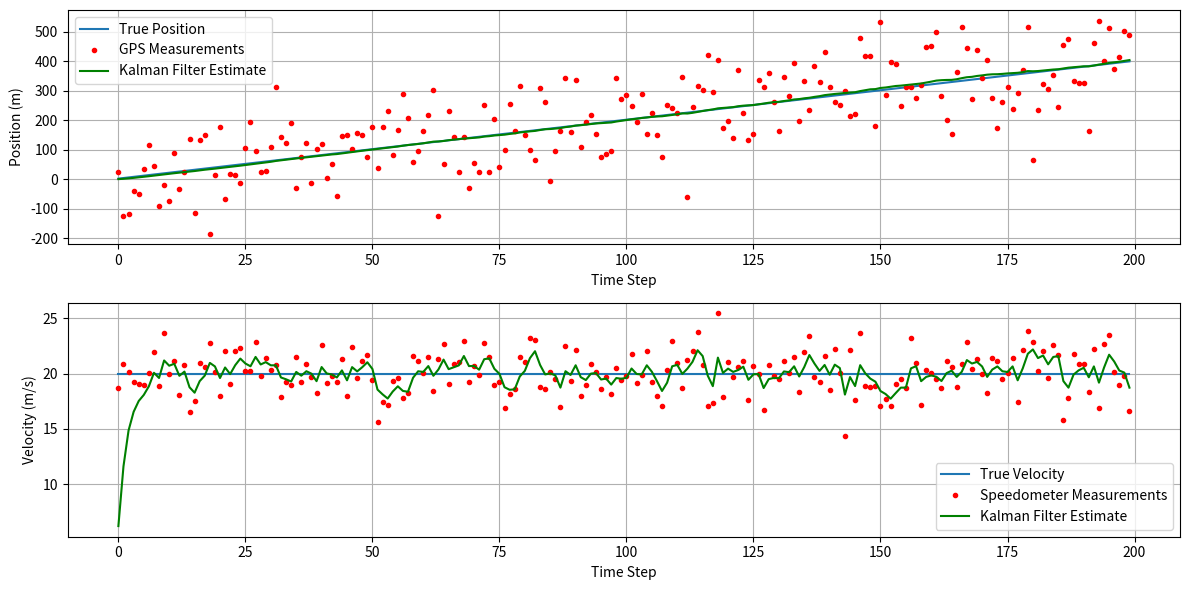

Python code for this plot:
import numpy as np
import matplotlib.pyplot as plt

# Simulation parameters
dt = 0.1  # time step
total_time = 20  # total time for the simulation
num_steps = int(total_time / dt)

# True initial state [position, velocity]
true_state = np.array([0, 20])  # start at position 0 with velocity 20 m/s

# State transition matrix (constant velocity model)
A = np.array([[1, dt], [0, 1]])

# Process noise covariance matrix
Q = np.array([[1, 0], [0, 1]])

# Measurement matrices for GPS (position) and speedometer (velocity)
H_gps = np.array([[1, 0]])
H_speedometer = np.array([[0, 1]])

# Measurement noise covariance matrices
std_GPS = 100
std_speedometer = 2
R_gps = np.array([[std_GPS**2]])  # GPS noise with std deviation of 5 meters
R_speedometer = np.array([[std_speedometer**2]])  # Speedometer noise with std deviation of 2 m/s

# Initial estimates
x_est = np.array([0, 0])  # initial state estimate
P_est = np.eye(2)  # initial covariance estimate

# Arrays to store results
true_states = []
gps_measurements = []
speedometer_measurements = []
estimates = []

# Simulate the process
for step in range(num_steps):
    # True state update (no noise added for simplicity)
    true_state = A @ true_state

    # Generate noisy measurements
    gps_measurement = H_gps @ true_state + np.random.normal(0, std_GPS)
    speedometer_measurement = H_speedometer @ true_state + np.random.normal(0, std_speedometer)

    # Kalman Filter Prediction Step
    x_pred = A @ x_est
    P_pred = A @ P_est @ A.T + Q

    # Kalman Filter Update Step (GPS)
    ## Measurement residual
    y_gps = gps_measurement - H_gps @ x_pred 
    # Innovation covariance
    S_gps = H_gps @ P_pred @ H_gps.T + R_gps
    # Kalman gain 
    K_gps = P_pred @ H_gps.T @ np.linalg.inv(S_gps) 
     # State update
    x_est = x_pred + K_gps @ y_gps
    # Covariance update
    P_est = (np.eye(2) - K_gps @ H_gps) @ P_pred 

    # Kalman Filter Update Step (Speedometer)
    y_speedometer = speedometer_measurement - H_speedometer @ x_est # Measurement residual
    S_speedometer = H_speedometer @ P_est @ H_speedometer.T + R_speedometer
    K_speedometer = P_est @ H_speedometer.T @ np.linalg.inv(S_speedometer)
    x_est = x_est + K_speedometer @ y_speedometer
    P_est = (np.eye(2) - K_speedometer @ H_speedometer) @ P_est

    # Store results
    true_states.append(true_state.copy())
    gps_measurements.append(gps_measurement)
    speedometer_measurements.append(speedometer_measurement)
    estimates.append(x_est.copy())

# Convert lists to arrays for plotting
true_states = np.array(true_states)
gps_measurements = np.array(gps_measurements)
speedometer_measurements = np.array(speedometer_measurements)
estimates = np.array(estimates)

# Plot the results
plt.figure(figsize=(12, 6))

plt.subplot(2, 1, 1)
plt.plot(true_states[:, 0], label='True Position')
plt.plot(gps_measurements, 'r.', label='GPS Measurements')
plt.plot(estimates[:, 0], 'g-', label='Kalman Filter Estimate')
plt.xlabel('Time Step')
plt.ylabel('Position (m)')
plt.legend()
plt.grid()

plt.subplot(2, 1, 2)
plt.plot(true_states[:, 1], label='True Velocity')
plt.plot(speedometer_measurements, 'r.', label='Speedometer Measurements')
plt.plot(estimates[:, 1], 'g-', label='Kalman Filter Estimate')
plt.xlabel('Time Step')
plt.ylabel('Velocity (m/s)')
plt.legend()
plt.grid()

plt.tight_layout()
plt.show()


#Function to 